18-way image classification set "silhouette" from GitHub (jdelano119/Machine-Learning-Project); label vocabulary: Blastoise, Bulbasaur, Charizard, Charmander, Charmeleon, Eevee, Geodude, Ivysaur, Jigglypuff, Machop, Meowth, Pikachu, Psyduck, Raichu, Snorlax, Squirtle, Venusaur, Wartortle.

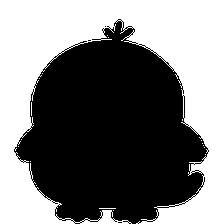
Label: Psyduck

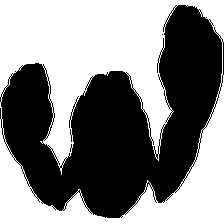
Label: Geodude

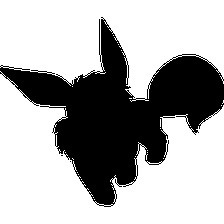
Label: Eevee

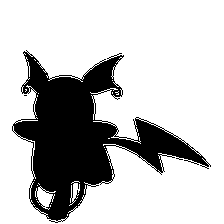
Label: Raichu

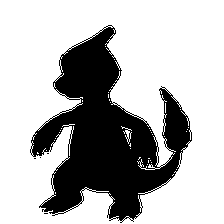
Label: Charmeleon

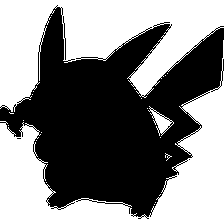
Label: Pikachu
